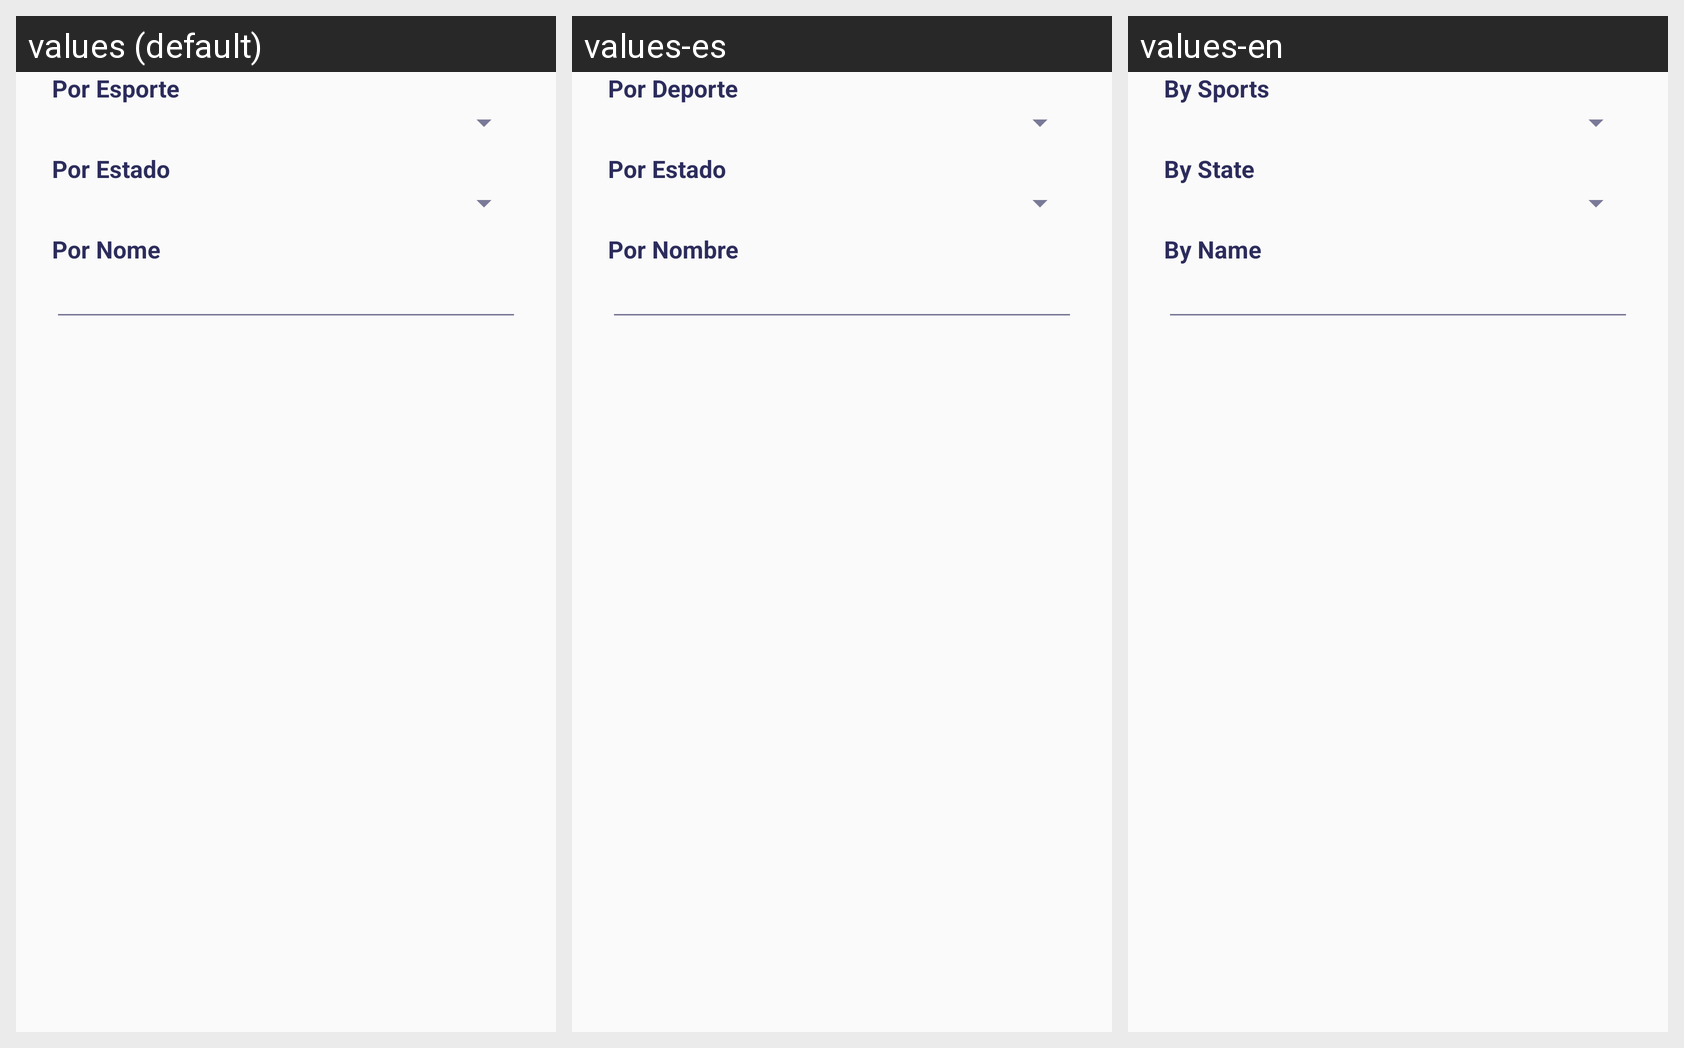

The Android screen above is rendered under several locales of the same app. Produce the string resources it draws, with the default and per-locale values.
Android screen res/layout/dialog_search.xml rendered under 3 locales, left to right: values (default), values-es, values-en. Device: Nexus 5 (rendered at 1080×1920; each locale shown at half size, 540×960, under a caption strip naming it); theme Cablush.
Strings drawn on this screen, with the default value and each locale's value (text and hints the layout hard-codes, and strings that could not be matched under every locale, appear in the picture but are not listed):

txt_by_sport
  values: Por Esporte
  values-es: Por Deporte
  values-en: By Sports

txt_by_state
  values: Por Estado
  values-es: Por Estado
  values-en: By State

txt_by_name
  values: Por Nome
  values-es: Por Nombre
  values-en: By Name
